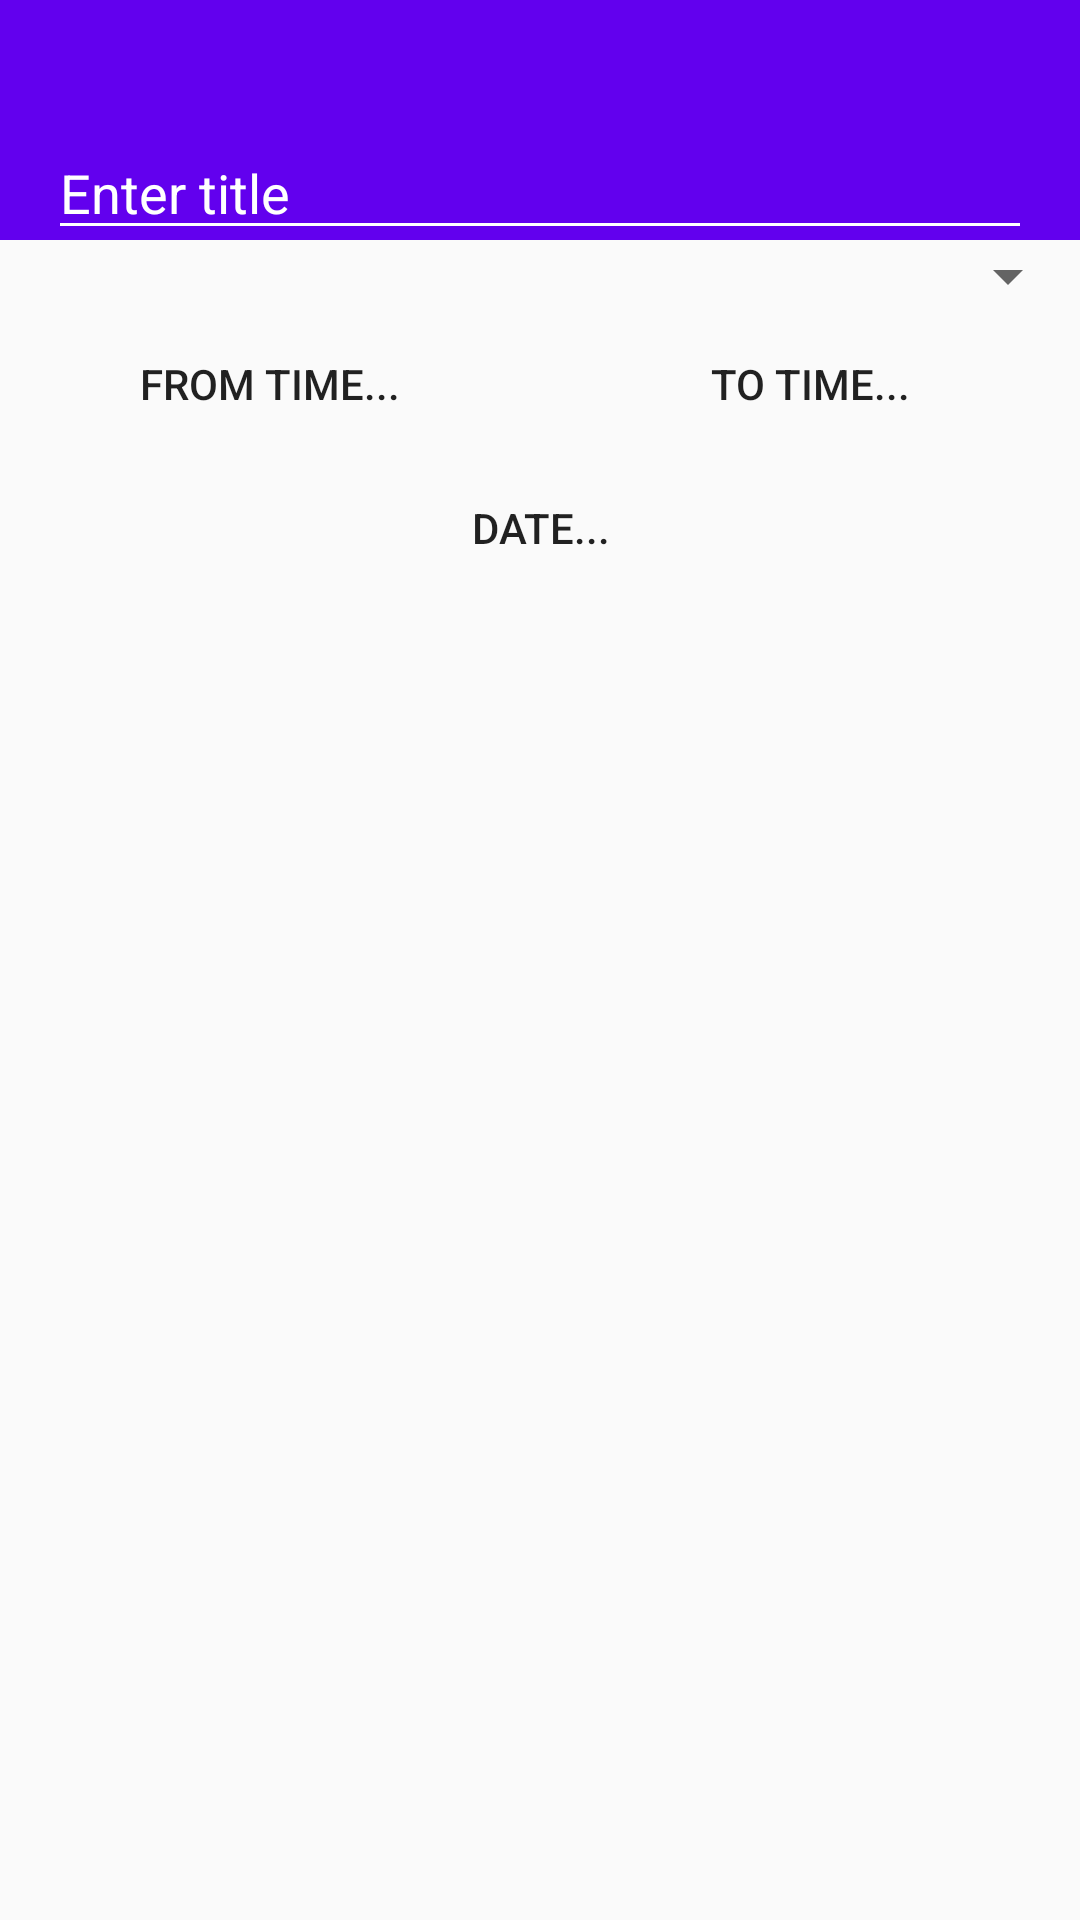

Here is an Android app screen rendered from its layout file. Give the layout XML and the strings, colors and styles it references.
<!-- AndroidManifest.xml: application theme AppTheme -->
<!-- res/layout/fragment_new_hint.xml -->
<?xml version="1.0" encoding="utf-8"?>
<LinearLayout
    xmlns:android="http://schemas.android.com/apk/res/android"
    android:layout_width="match_parent"
    android:layout_height="match_parent"
    android:orientation="vertical"
    >

    <android.support.v7.widget.Toolbar
        android:id="@+id/toolbar"
        android:layout_width="match_parent"
        android:layout_height="80dp"
        android:theme="@style/AppBarStyle">

        <EditText
            android:id="@+id/et_title"
            android:layout_width="match_parent"
            android:layout_height="wrap_content"
            android:layout_gravity="bottom"
            android:layout_marginBottom="4dp"
            android:layout_marginRight="16dp"
            android:backgroundTint="@android:color/white"
            android:hint="Enter title"
            android:lines="1"
            android:textColor="@android:color/white"
            android:textColorHint="@android:color/white"/>
    </android.support.v7.widget.Toolbar>

    <Spinner
        android:id="@+id/picker_app"
        android:layout_width="match_parent"
        android:layout_height="wrap_content"/>

    <LinearLayout
        android:layout_width="match_parent"
        android:layout_height="wrap_content">

        <Button
            android:id="@+id/btn_time_from"
            android:layout_width="0dp"
            android:layout_height="wrap_content"
            android:layout_weight="1"
            android:background="?selectableItemBackground"
            android:text="From time..."/>

        <Button
            android:id="@+id/btn_time_to"
            android:layout_width="0dp"
            android:layout_height="wrap_content"
            android:layout_weight="1"
            android:background="?selectableItemBackground"
            android:text="To time..."/>
    </LinearLayout>

    <Button
        android:id="@+id/btn_date"
        android:layout_width="match_parent"
        android:layout_height="wrap_content"
        android:background="?selectableItemBackground"
        android:text="Date..."/>
</LinearLayout>
<!-- resources referenced by this layout -->
<resources>
  <style name="AppBarStyle" parent="ThemeOverlay.AppCompat.Dark.ActionBar">
          <item name="android:background">@color/colorPrimary</item>
          <item name="titleTextColor">@android:color/white</item>
          <item name="android:tint">@android:color/white</item>
      </style>
  <style name="AppTheme" parent="Theme.AppCompat.Light.NoActionBar">
          
          <item name="colorPrimary">@color/colorPrimary</item>
          <item name="colorPrimaryDark">@color/colorPrimaryDark</item>
          <item name="colorAccent">@color/colorAccent</item>
      </style>
  <!-- not gathered from this repository: default colours our renderer supplied (Android Studio template values) -->
  <color name="colorPrimary">#FF6200EE</color>
  <color name="colorPrimaryDark">#FF3700B3</color>
  <color name="colorAccent">#FF03DAC5</color>
</resources>
